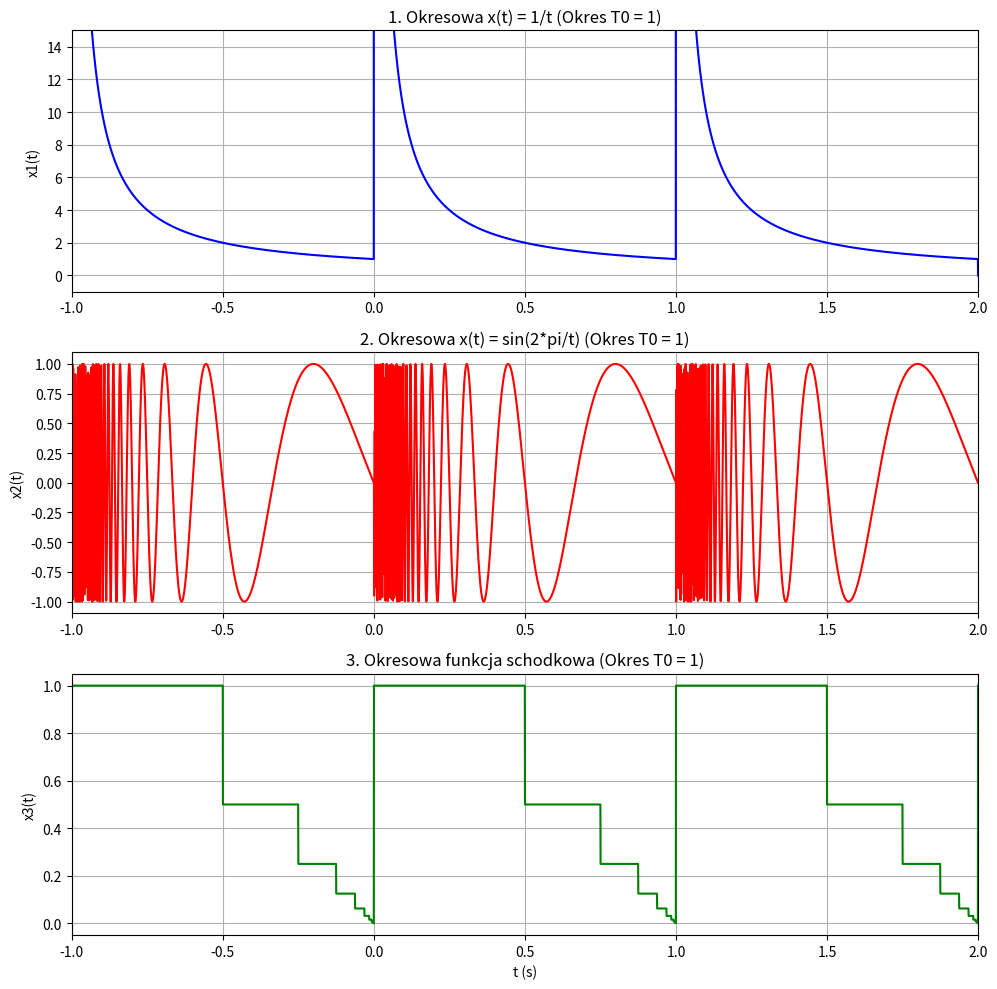

Generate this figure with matplotlib:
import numpy as np
import matplotlib.pyplot as plt

# Oś czasu obejmująca okresy [-1, 0], [0, 1] oraz [1, 2]
t = np.linspace(-1, 2, 5000)

# Okresowa zmiana zmiennej czasu (wynik w przedziale [0, 1))
t_mod = np.mod(t, 1)

# 1. Okresowa x1(t) = 1 / t_mod (zabezpieczenie przed dzieleniem przez zero w punktach całkowitych)
x1 = np.where(t_mod > 0, 1.0 / t_mod, 0.0)

# 2. Okresowa x2(t) = sin(2*pi / t_mod)
x2 = np.where(t_mod > 0, np.sin(2 * np.pi / t_mod), 0.0)

# 3. Okresowa funkcja schodkowa
x3 = np.zeros_like(t_mod)
for n in range(15):
    t_start = 1.0 - 2.0 ** (-n)
    t_end = 1.0 - 2.0 ** (-(n + 1))
    val = 0.5 ** n
    x3 = np.where((t_mod >= t_start) & (t_mod < t_end), val, x3)

# Rysowanie układu 3 wykresów pod sobą
plt.figure(figsize=(10, 10))

# Wykres 1
plt.subplot(3, 1, 1)
plt.plot(t, x1, 'b-', linewidth=1.5)
plt.ylabel('x1(t)')
plt.title('1. Okresowa x(t) = 1/t (Okres T0 = 1)')
plt.grid(True)
plt.ylim(-1, 15)
plt.xlim(-1, 2)

# Wykres 2
plt.subplot(3, 1, 2)
plt.plot(t, x2, 'r-', linewidth=1.5)
plt.ylabel('x2(t)')
plt.title('2. Okresowa x(t) = sin(2*pi/t) (Okres T0 = 1)')
plt.grid(True)
plt.xlim(-1, 2)

# Wykres 3
plt.subplot(3, 1, 3)
plt.plot(t, x3, 'g-', linewidth=1.5)
plt.xlabel('t (s)')
plt.ylabel('x3(t)')
plt.title('3. Okresowa funkcja schodkowa (Okres T0 = 1)')
plt.grid(True)
plt.xlim(-1, 2)

plt.tight_layout()
plt.show()
